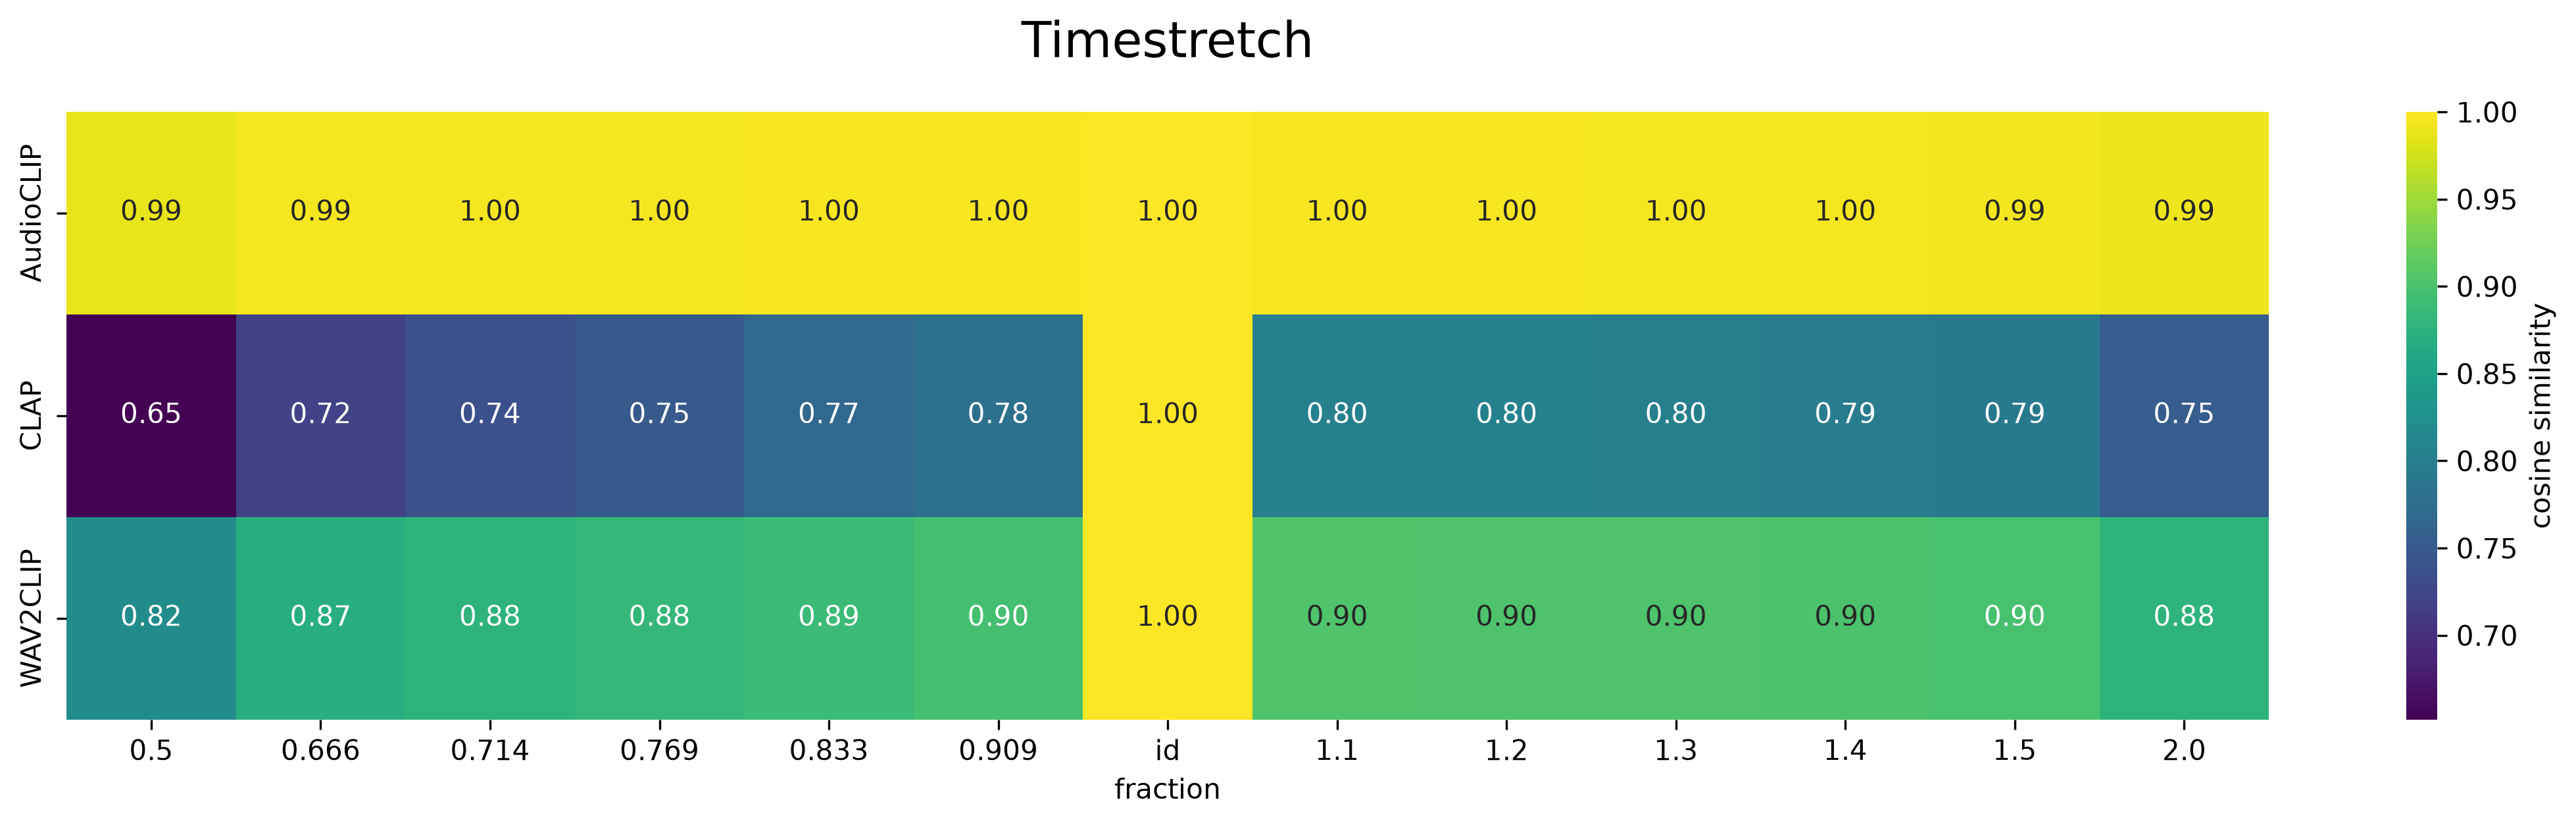

Source data for this figure (header and first rows):
, 0.5, 0.666, 0.714, 0.769, 0.833, 0.909, id, 1.1, 1.2, 1.3, 1.4, 1.5, 2.0
AudioCLIP, 0.9885, 0.9948, 0.9953, 0.9959, 0.9964, 0.9967, 1, 0.9967, 0.9962, 0.9959, 0.9952, 0.9944, 0.9916
CLAP, 0.6515, 0.7207, 0.737, 0.7493, 0.7676, 0.7791, 1, 0.8021, 0.8034, 0.8002, 0.7945, 0.7927, 0.7527
WAV2CLIP, 0.82, 0.871, 0.8771, 0.8829, 0.889, 0.8955, 1, 0.9037, 0.9033, 0.9028, 0.9008, 0.8985, 0.8768
